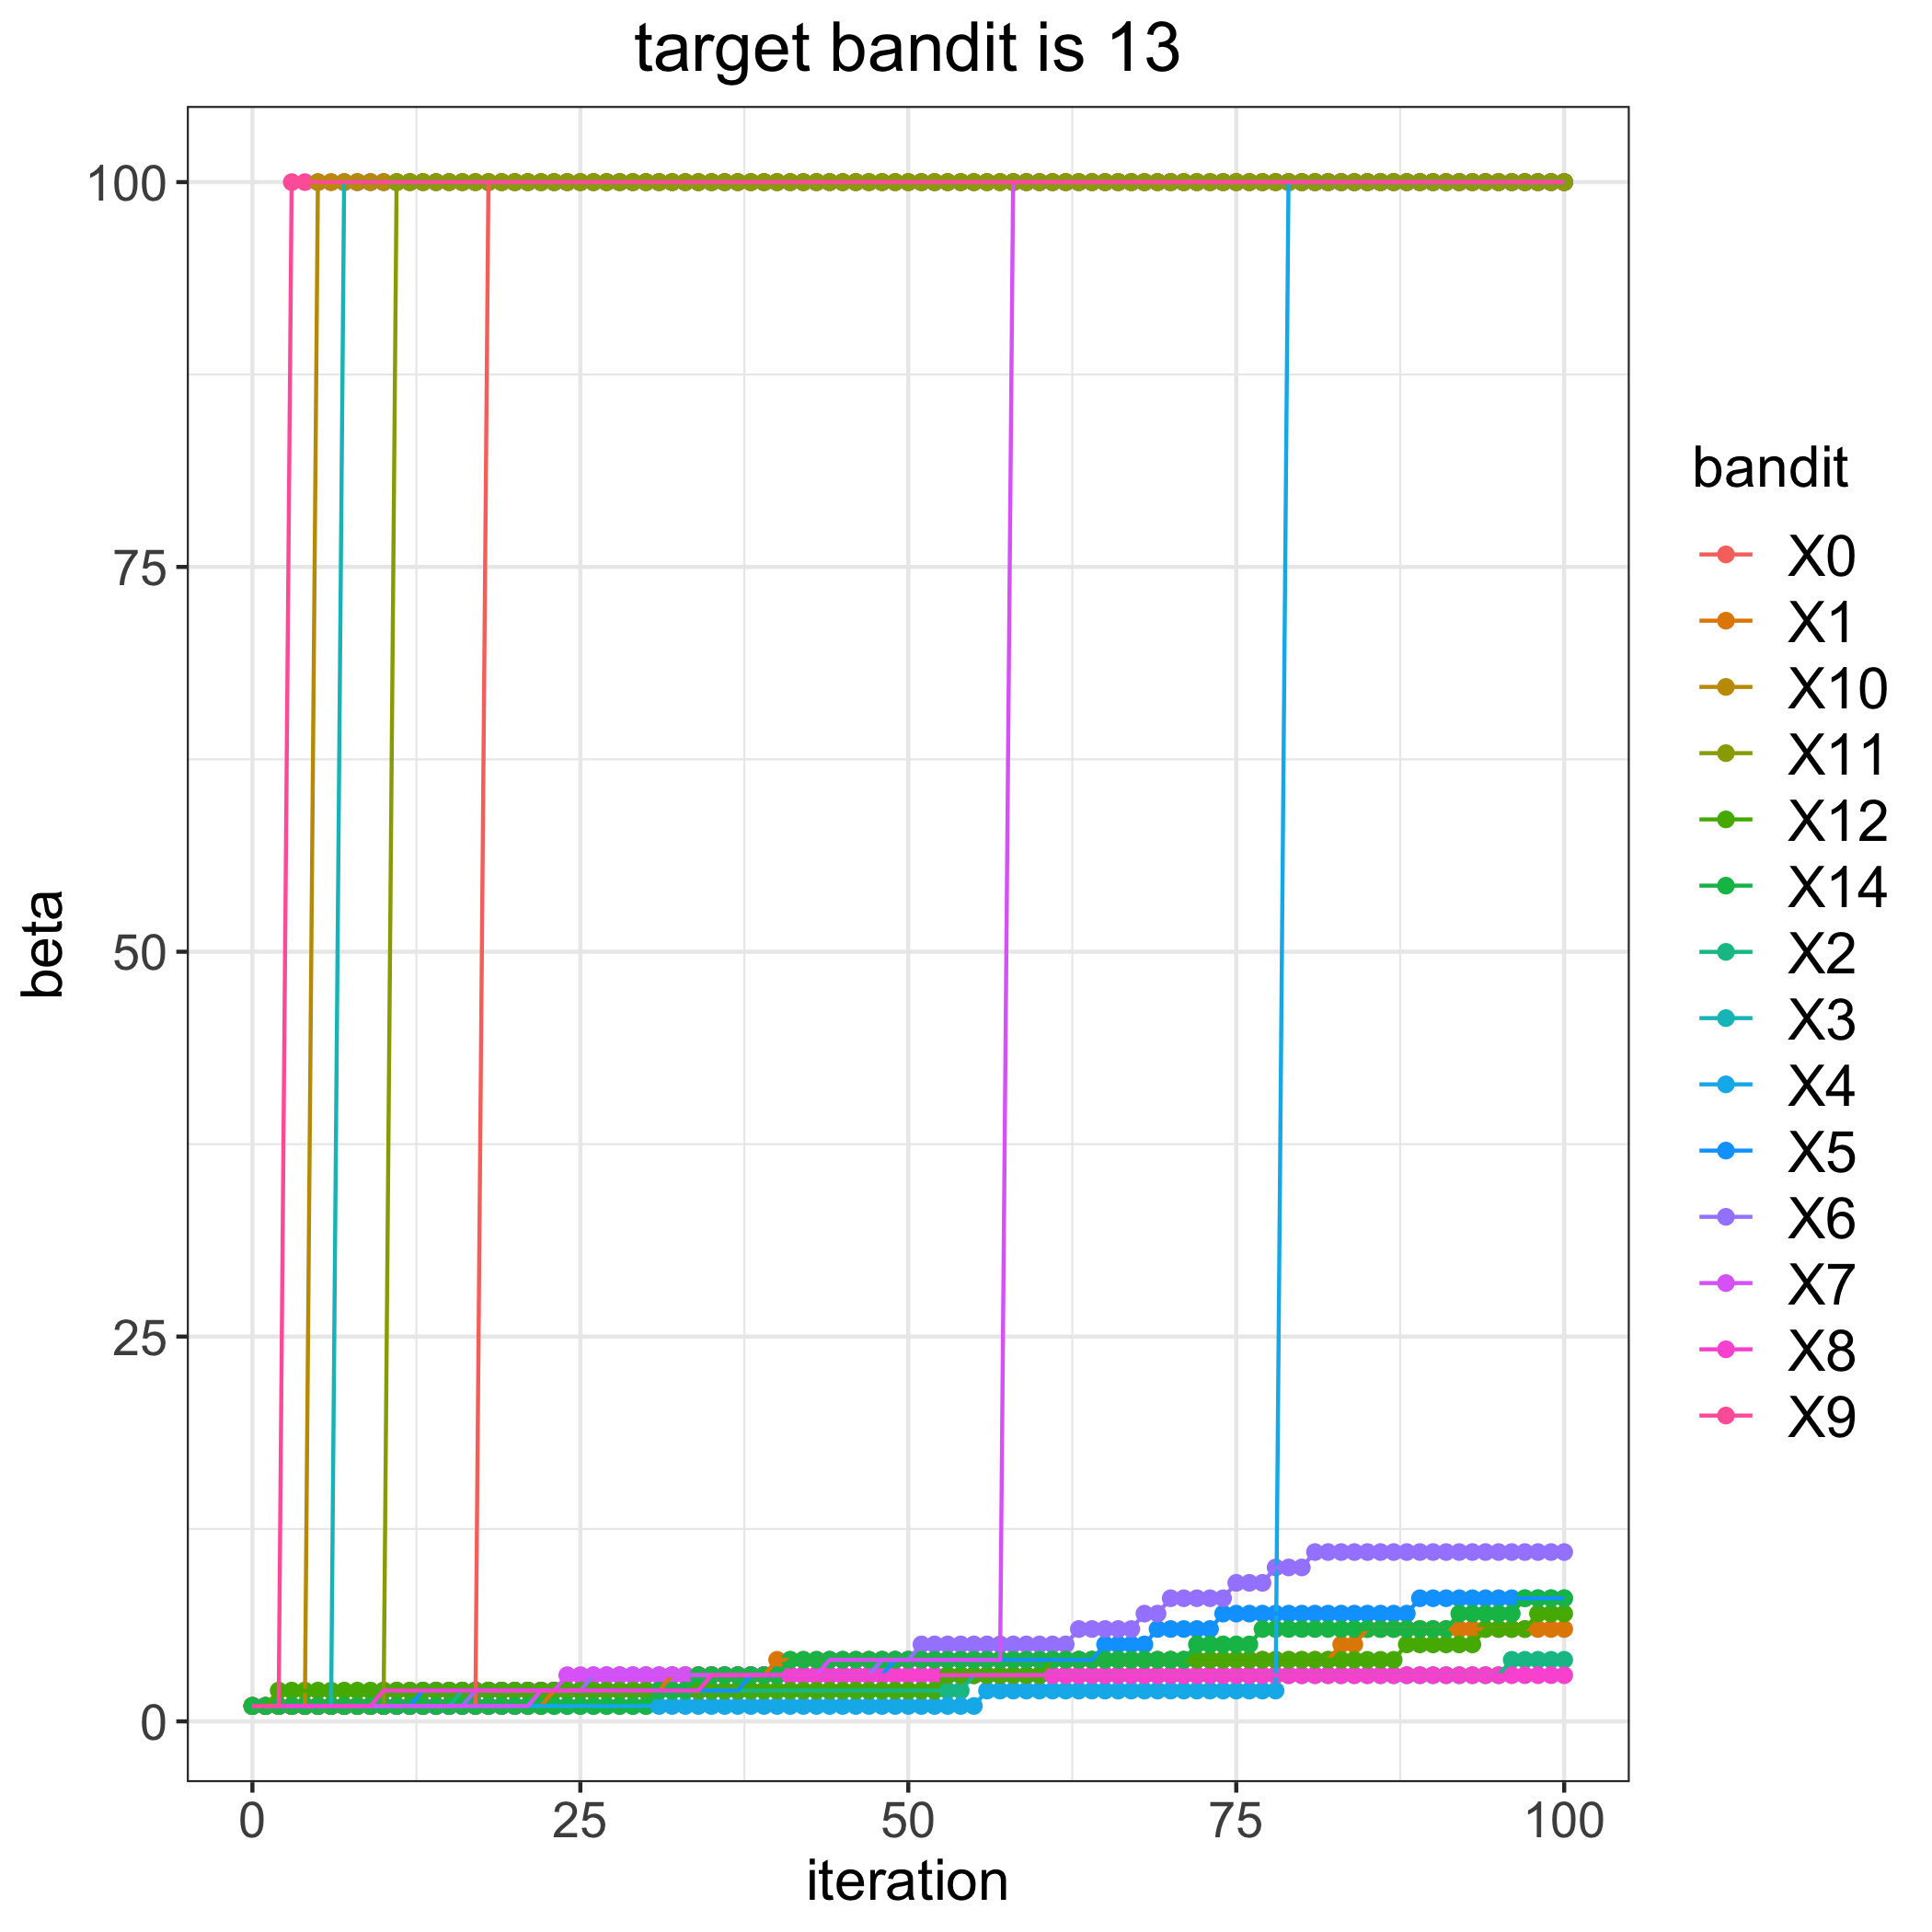

Source data for this figure (header and first rows):
, 0, 1, 2, 3, 4, 5, 6, 7, 8, 9, 10, 11, 12, 14
0, 1, 1, 1, 1, 1, 1, 1, 1, 1, 1, 1, 1, 1, 1
1, 1, 1, 1, 1, 1, 1, 1, 1, 1, 1, 1, 1, 1, 1
2, 1, 1, 1, 1, 1, 1, 1, 1, 1, 1, 1, 1, 2, 1
3, 1, 1, 1, 1, 1, 1, 1, 1, 1, 100, 1, 1, 2, 1
4, 1, 1, 1, 1, 1, 1, 1, 1, 1, 100, 1, 1, 2, 1
5, 1, 1, 1, 1, 1, 1, 1, 1, 1, 100, 100, 1, 2, 1
6, 1, 1, 1, 1, 1, 1, 1, 1, 1, 100, 100, 1, 2, 1
7, 1, 1, 1, 100, 1, 1, 1, 1, 1, 100, 100, 1, 2, 1
8, 1, 1, 1, 100, 1, 1, 1, 1, 1, 100, 100, 1, 2, 1
9, 1, 1, 1, 100, 1, 1, 1, 1, 1, 100, 100, 1, 2, 1
10, 1, 1, 1, 100, 1, 1, 1, 1, 2, 100, 100, 1, 2, 1
11, 1, 1, 1, 100, 1, 1, 1, 1, 2, 100, 100, 100, 2, 1
12, 1, 1, 1, 100, 1, 1, 1, 1, 2, 100, 100, 100, 2, 1
13, 1, 1, 1, 100, 1, 2, 1, 1, 2, 100, 100, 100, 2, 1
14, 1, 1, 1, 100, 1, 2, 1, 1, 2, 100, 100, 100, 2, 1
15, 1, 1, 1, 100, 1, 2, 1, 1, 2, 100, 100, 100, 2, 1
16, 1, 1, 2, 100, 1, 2, 1, 1, 2, 100, 100, 100, 2, 1
17, 1, 1, 2, 100, 1, 2, 2, 1, 2, 100, 100, 100, 2, 1
18, 100, 1, 2, 100, 1, 2, 2, 1, 2, 100, 100, 100, 2, 1
19, 100, 1, 2, 100, 1, 2, 2, 1, 2, 100, 100, 100, 2, 1
20, 100, 1, 2, 100, 1, 2, 2, 1, 2, 100, 100, 100, 2, 1
21, 100, 1, 2, 100, 1, 2, 2, 1, 2, 100, 100, 100, 2, 1
22, 100, 1, 2, 100, 1, 2, 2, 2, 2, 100, 100, 100, 2, 1
23, 100, 2, 2, 100, 1, 2, 2, 2, 2, 100, 100, 100, 2, 1
24, 100, 2, 2, 100, 1, 2, 2, 3, 2, 100, 100, 100, 2, 1
25, 100, 2, 2, 100, 1, 2, 2, 3, 2, 100, 100, 100, 2, 1
26, 100, 2, 2, 100, 1, 2, 3, 3, 2, 100, 100, 100, 2, 1
27, 100, 2, 2, 100, 1, 2, 3, 3, 2, 100, 100, 100, 2, 1
28, 100, 2, 2, 100, 1, 2, 3, 3, 2, 100, 100, 100, 2, 1
29, 100, 2, 2, 100, 1, 2, 3, 3, 2, 100, 100, 100, 2, 1
30, 100, 2, 2, 100, 1, 2, 3, 3, 2, 100, 100, 100, 2, 1
31, 100, 2, 2, 100, 1, 2, 3, 3, 2, 100, 100, 100, 2, 2
32, 100, 3, 2, 100, 1, 2, 3, 3, 2, 100, 100, 100, 2, 2
33, 100, 3, 2, 100, 1, 2, 3, 3, 2, 100, 100, 100, 2, 2
34, 100, 3, 2, 100, 1, 2, 3, 3, 2, 100, 100, 100, 2, 3
35, 100, 3, 2, 100, 1, 2, 3, 3, 3, 100, 100, 100, 2, 3
36, 100, 3, 2, 100, 1, 2, 3, 3, 3, 100, 100, 100, 2, 3
37, 100, 3, 2, 100, 1, 2, 3, 3, 3, 100, 100, 100, 2, 3
38, 100, 3, 2, 100, 1, 3, 3, 3, 3, 100, 100, 100, 2, 3
39, 100, 3, 2, 100, 1, 3, 3, 3, 3, 100, 100, 100, 2, 3
40, 100, 4, 2, 100, 1, 3, 3, 3, 3, 100, 100, 100, 2, 3
41, 100, 4, 2, 100, 1, 3, 3, 3, 3, 100, 100, 100, 2, 4
42, 100, 4, 2, 100, 1, 3, 3, 3, 3, 100, 100, 100, 2, 4
43, 100, 4, 2, 100, 1, 3, 3, 3, 3, 100, 100, 100, 2, 4
44, 100, 4, 2, 100, 1, 3, 3, 4, 3, 100, 100, 100, 2, 4
45, 100, 4, 2, 100, 1, 3, 3, 4, 3, 100, 100, 100, 2, 4
46, 100, 4, 2, 100, 1, 3, 3, 4, 3, 100, 100, 100, 2, 4
47, 100, 4, 2, 100, 1, 3, 3, 4, 3, 100, 100, 100, 2, 4
48, 100, 4, 2, 100, 1, 3, 4, 4, 3, 100, 100, 100, 2, 4
49, 100, 4, 2, 100, 1, 4, 4, 4, 3, 100, 100, 100, 2, 4
50, 100, 4, 2, 100, 1, 4, 4, 4, 3, 100, 100, 100, 2, 4
51, 100, 4, 2, 100, 1, 4, 5, 4, 3, 100, 100, 100, 2, 4
52, 100, 4, 2, 100, 1, 4, 5, 4, 3, 100, 100, 100, 2, 4
53, 100, 4, 2, 100, 1, 4, 5, 4, 3, 100, 100, 100, 3, 4
54, 100, 4, 2, 100, 1, 4, 5, 4, 3, 100, 100, 100, 3, 4
55, 100, 4, 3, 100, 1, 4, 5, 4, 3, 100, 100, 100, 3, 4
56, 100, 4, 3, 100, 2, 4, 5, 4, 3, 100, 100, 100, 3, 4
57, 100, 4, 3, 100, 2, 4, 5, 4, 3, 100, 100, 100, 3, 4
58, 100, 4, 3, 100, 2, 4, 5, 100, 3, 100, 100, 100, 3, 4
59, 100, 4, 3, 100, 2, 4, 5, 100, 3, 100, 100, 100, 3, 4
... 41 more rows
